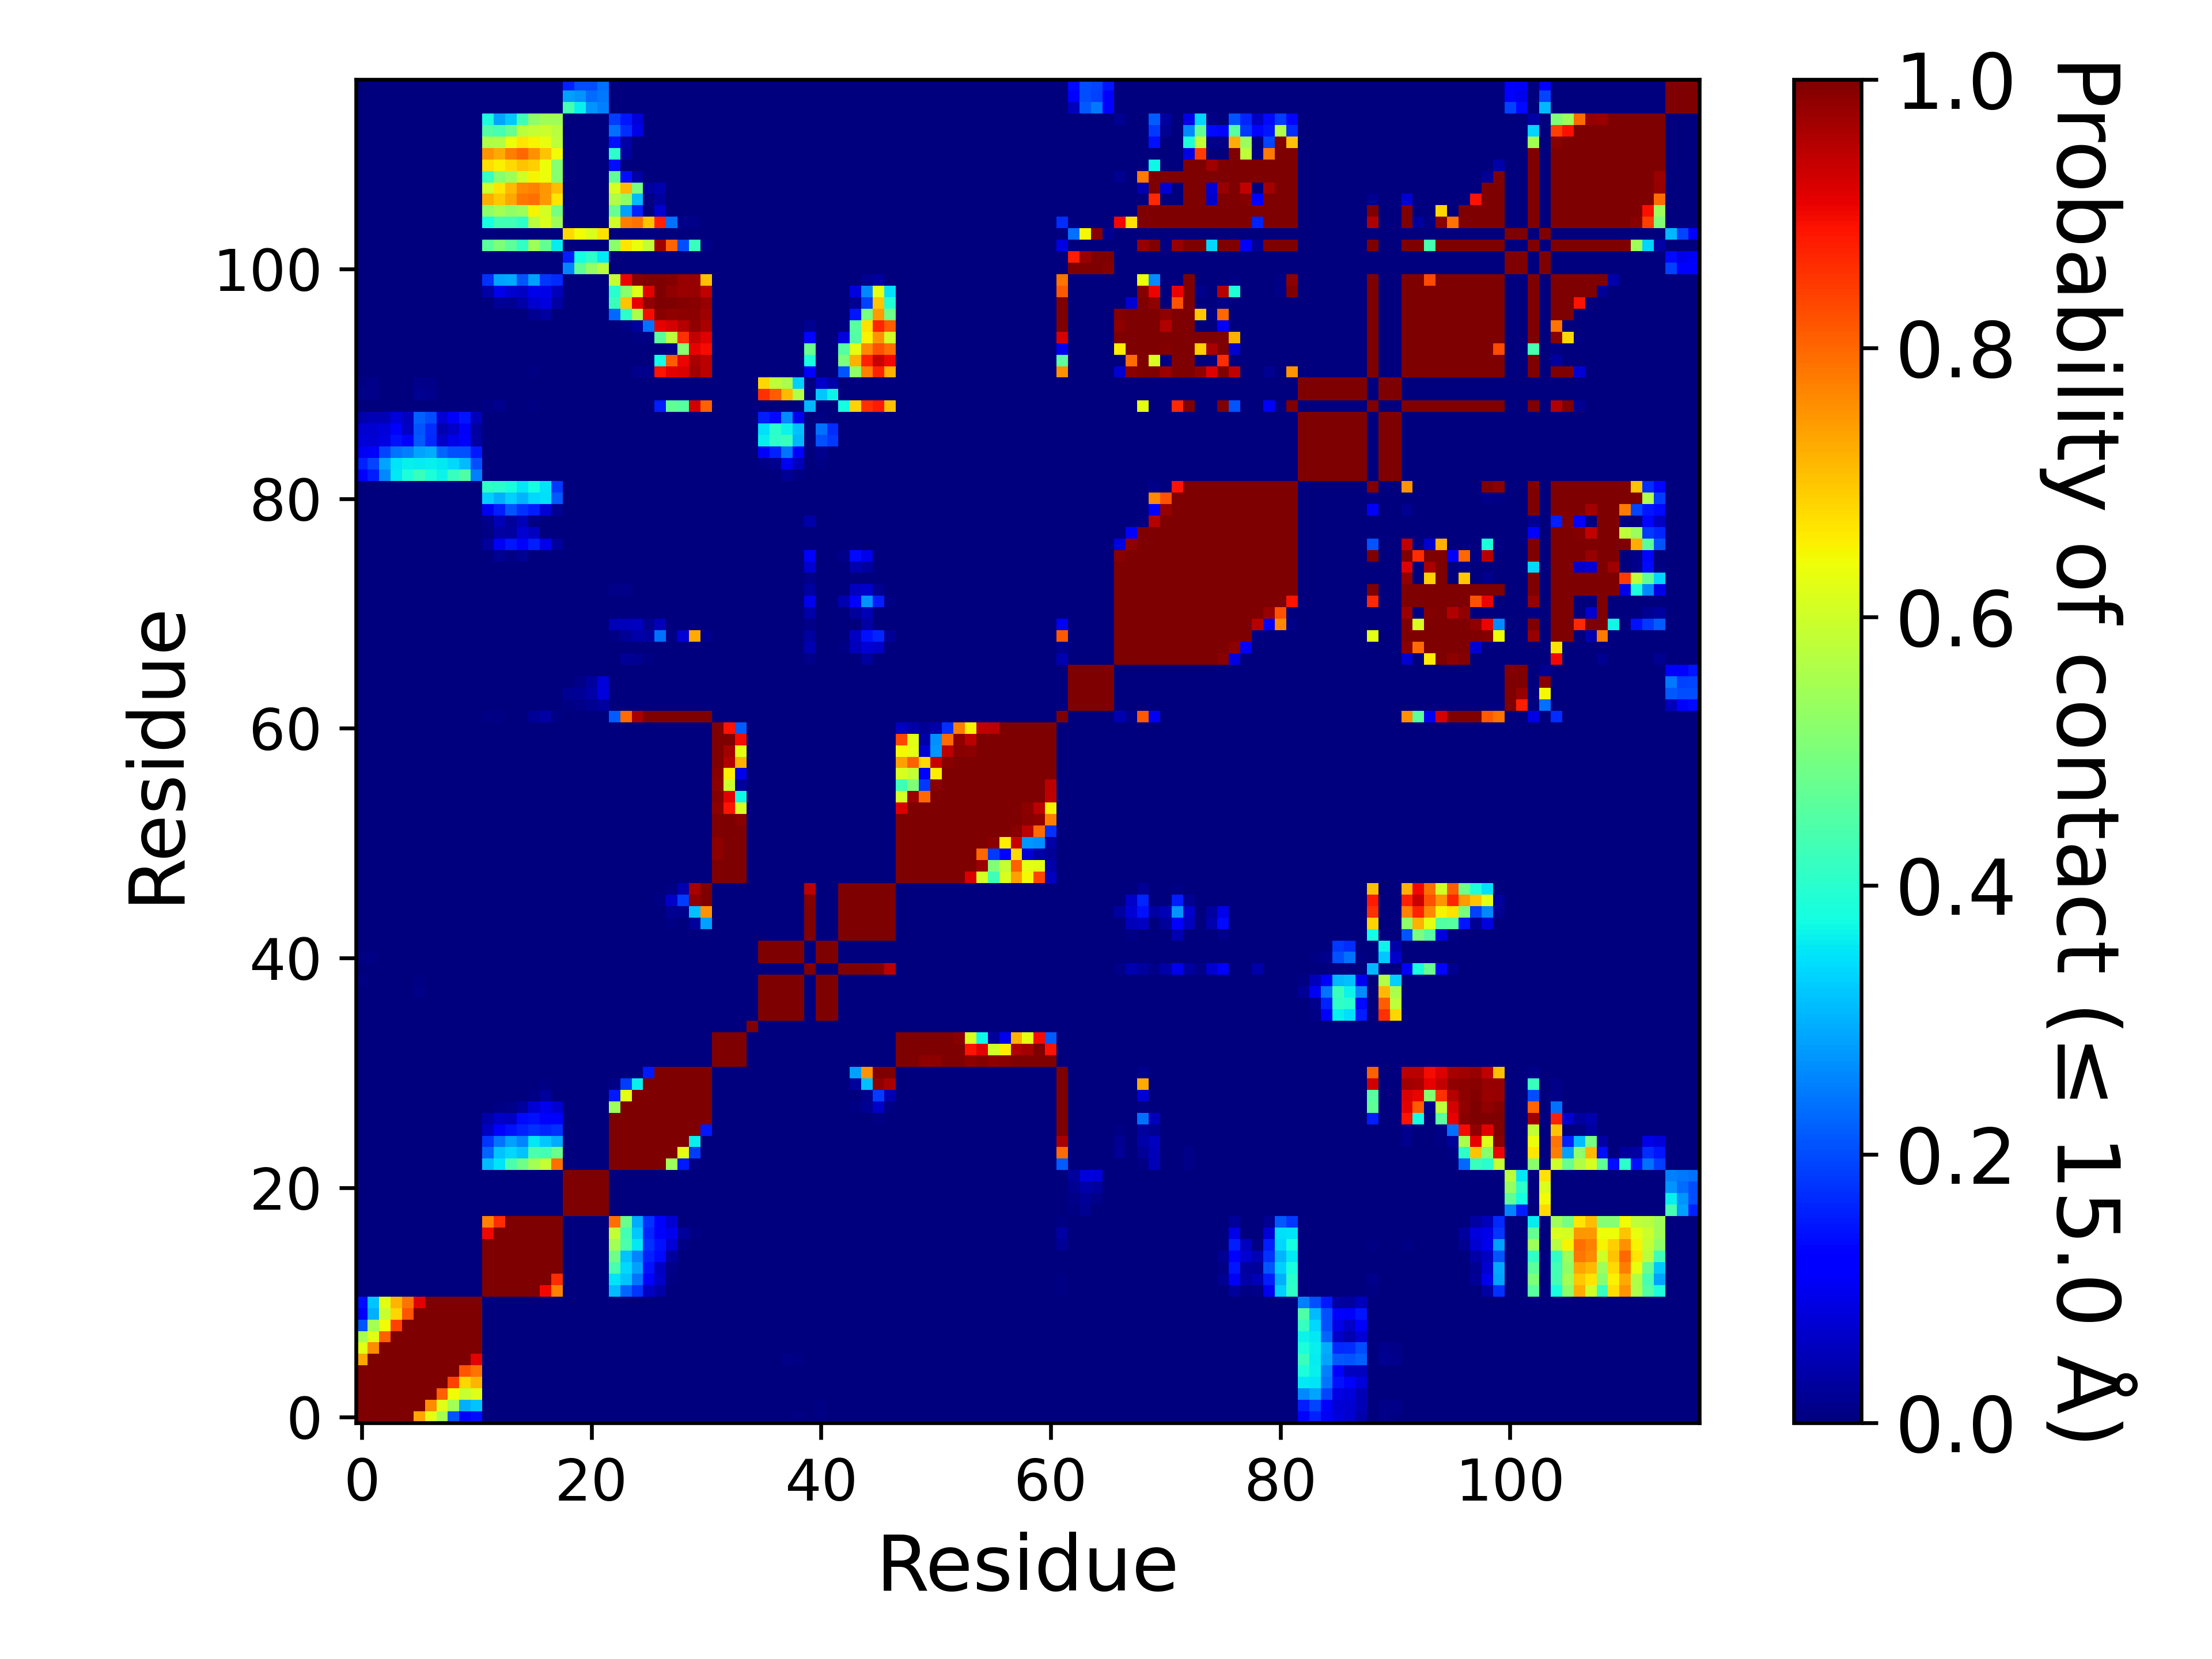

The table this chart was drawn from, first rows:
, 1, 2, 3, 4, 5, 6, 7, 8, 9, 10, 11, 12, 13, 14, 15, 16, 17, 18, 19, 20, 21, 22, 23
1, 1.0, 1.0, 1.0, 1.0, 1.0, 0.7322, 0.628, 0.5514, 0.2087, 0.1092, 0.1385, 0.0, 0.0, 0.0, 0.0, 0.0, 0.0, 0.0, 0.0, 0.0, 0.0, 0.0, 0.0
2, 1.0, 1.0, 1.0, 1.0, 1.0, 1.0, 0.758, 0.6226, 0.5486, 0.2983, 0.3185, 0.0, 0.0, 0.0, 0.0, 0.0, 0.0, 0.0, 0.0, 0.0, 0.0, 0.0, 0.0
3, 1.0, 1.0, 1.0, 1.0, 1.0, 1.0, 1.0, 0.8084, 0.6415, 0.5904, 0.6215, 0.0, 0.0, 0.0, 0.0, 0.0, 0.0, 0.0, 0.0, 0.0, 0.0, 0.0, 0.0
4, 1.0, 1.0, 1.0, 1.0, 1.0, 1.0, 1.0, 1.0, 0.8388, 0.683, 0.7154, 0.0, 0.0, 0.0, 0.0, 0.0, 0.0, 0.0, 0.0, 0.0, 0.0, 0.0, 0.0
5, 1.0, 1.0, 1.0, 1.0, 1.0, 1.0, 1.0, 1.0, 1.0, 0.8172, 0.7852, 0.0, 0.0, 0.0, 0.0, 0.0, 0.0, 0.0, 0.0, 0.0, 0.0, 0.0, 0.0
6, 0.7322, 1.0, 1.0, 1.0, 1.0, 1.0, 1.0, 1.0, 1.0, 1.0, 0.913, 0.0, 0.0, 0.0, 0.0, 0.0, 0.0, 0.0, 0.0, 0.0, 0.0, 0.0, 0.0
7, 0.628, 0.758, 1.0, 1.0, 1.0, 1.0, 1.0, 1.0, 1.0, 1.0, 1.0, 0.0, 0.0, 0.0, 0.0, 0.0, 0.0, 0.0, 0.0, 0.0, 0.0, 0.0, 0.0
8, 0.5514, 0.6226, 0.8084, 1.0, 1.0, 1.0, 1.0, 1.0, 1.0, 1.0, 1.0, 0.0, 0.0, 0.0, 0.0, 0.0, 0.0, 0.0, 0.0, 0.0, 0.0, 0.0, 0.0
9, 0.2087, 0.5486, 0.6415, 0.8388, 1.0, 1.0, 1.0, 1.0, 1.0, 1.0, 1.0, 0.0, 0.0, 0.0, 0.0, 0.0, 0.0, 0.0, 0.0, 0.0, 0.0, 0.0, 0.0
10, 0.1092, 0.2983, 0.5904, 0.683, 0.8172, 1.0, 1.0, 1.0, 1.0, 1.0, 1.0, 0.0, 0.0, 0.0, 0.0, 0.0, 0.0, 0.0, 0.0, 0.0, 0.0, 0.0, 0.0
11, 0.1385, 0.3185, 0.6215, 0.7154, 0.7852, 0.913, 1.0, 1.0, 1.0, 1.0, 1.0, 0.0, 0.0, 0.0, 0.0, 0.0, 0.0, 0.0, 0.0, 0.0, 0.0, 0.0, 0.0
12, 0.0, 0.0, 0.0, 0.0, 0.0, 0.0, 0.0, 0.0, 0.0, 0.0, 0.0, 1.0, 1.0, 1.0, 1.0, 1.0, 0.9016, 0.7717, 0.0, 0.0, 0.0, 0.0, 0.3106
13, 0.0, 0.0, 0.0, 0.0, 0.0, 0.0, 0.0, 0.0, 0.0, 0.0, 0.0, 1.0, 1.0, 1.0, 1.0, 1.0, 1.0, 0.8632, 0.0, 0.0, 0.0, 0.0, 0.351
14, 0.0, 0.0, 0.0, 0.0, 0.0, 0.0, 0.0, 0.0, 0.0, 0.0, 0.0, 1.0, 1.0, 1.0, 1.0, 1.0, 1.0, 1.0, 0.0, 0.0, 0.0, 0.0, 0.4412
15, 0.0, 0.0, 0.0, 0.0, 0.0, 0.0, 0.0, 0.0, 0.0, 0.0, 0.0, 1.0, 1.0, 1.0, 1.0, 1.0, 1.0, 1.0, 0.0, 0.0, 0.0, 0.0, 0.4847
16, 0.0, 0.0, 0.0, 0.0, 0.0, 0.0, 0.0, 0.0, 0.0, 0.0, 0.0, 1.0, 1.0, 1.0, 1.0, 1.0, 1.0, 1.0, 0.0, 0.0, 0.0, 0.0, 0.5497
17, 0.0, 0.0, 0.0, 0.0, 0.0, 0.0, 0.0, 0.0, 0.0, 0.0, 0.0, 0.9016, 1.0, 1.0, 1.0, 1.0, 1.0, 1.0, 0.0, 0.0, 0.0, 0.0, 0.5891
18, 0.0, 0.0, 0.0, 0.0, 0.0, 0.0, 0.0, 0.0, 0.0, 0.0, 0.0, 0.7717, 0.8632, 1.0, 1.0, 1.0, 1.0, 1.0, 0.0, 0.0, 0.0, 0.0, 0.7922
19, 0.0, 0.0, 0.0, 0.0, 0.0, 0.0, 0.0, 0.0, 0.0, 0.0, 0.0, 0.0, 0.0, 0.0, 0.0, 0.0, 0.0, 0.0, 1.0, 1.0, 1.0, 1.0, 0.0
20, 0.0, 0.0, 0.0, 0.0, 0.0, 0.0, 0.0, 0.0, 0.0, 0.0, 0.0, 0.0, 0.0, 0.0, 0.0, 0.0, 0.0, 0.0, 1.0, 1.0, 1.0, 1.0, 0.0
21, 0.0, 0.0, 0.0, 0.0, 0.0, 0.0, 0.0, 0.0, 0.0, 0.0, 0.0, 0.0, 0.0, 0.0, 0.0, 0.0, 0.0, 0.0, 1.0, 1.0, 1.0, 1.0, 0.0
22, 0.0, 0.0, 0.0, 0.0, 0.0, 0.0, 0.0, 0.0, 0.0, 0.0, 0.0, 0.0, 0.0, 0.0, 0.0, 0.0, 0.0, 0.0, 1.0, 1.0, 1.0, 1.0, 0.0
23, 0.0, 0.0, 0.0, 0.0, 0.0, 0.0, 0.0, 0.0, 0.0, 0.0, 0.0, 0.3106, 0.351, 0.4412, 0.4847, 0.5497, 0.5891, 0.7922, 0.0, 0.0, 0.0, 0.0, 1.0
24, 0.0, 0.0, 0.0, 0.0, 0.0, 0.0, 0.0, 0.0, 0.0, 0.0, 0.0, 0.2257, 0.3177, 0.3362, 0.3198, 0.4451, 0.4312, 0.4802, 0.0, 0.0, 0.0, 0.0, 1.0
25, 0.0, 0.0, 0.0, 0.0, 0.0, 0.0, 0.0, 0.0, 0.0, 0.0, 0.0, 0.1786, 0.2404, 0.2814, 0.2545, 0.3545, 0.3213, 0.2951, 0.0, 0.0, 0.0, 0.0, 1.0
26, 0.0, 0.0, 0.0, 0.0, 0.0, 0.0, 0.0, 0.0, 0.0, 0.0, 0.0, 0.06011, 0.1194, 0.1428, 0.1594, 0.1721, 0.1611, 0.1723, 0.0, 0.0, 0.0, 0.0, 1.0
27, 0.0, 0.0, 0.0, 0.0, 0.0, 0.0, 0.0, 0.0, 0.0, 0.0, 0.0, 0.03791, 0.06387, 0.06232, 0.1365, 0.1421, 0.1255, 0.1262, 0.0, 0.0, 0.0, 0.0, 1.0
28, 0.0, 0.0, 0.0, 0.0, 0.0, 0.0, 0.0, 0.0, 0.0, 0.0, 0.0, 0.00305, 0.00652, 0.00833, 0.02876, 0.07641, 0.0946, 0.07404, 0.0, 0.0, 0.0, 0.0, 0.5408
29, 0.0, 0.0, 0.0, 0.0, 0.0, 0.0, 0.0, 0.0, 0.0, 0.0, 0.0, 0.0, 0.0, 0.0, 0.00213, 0.00399, 0.02409, 0.00128, 0.0, 0.0, 0.0, 0.0, 0.1519
30, 0.0, 0.0, 0.0, 0.0, 0.0, 0.0, 0.0, 0.0, 0.0, 0.0, 0.0, 0.0, 0.0, 0.0, 0.0, 0.0008, 0.00519, 0.00015, 0.0, 0.0, 0.0, 0.0, 0.00683
31, 0.0, 0.0, 0.0, 0.0, 0.0, 0.0, 0.0, 0.0, 0.0, 0.0, 0.0, 0.0, 0.0, 0.0, 0.0, 0.0, 0.0, 0.0, 0.0, 0.0, 0.0, 0.0, 0.0
32, 0.0, 0.0, 0.0, 0.0, 0.0, 0.0, 0.0, 0.0, 0.0, 0.0, 0.0, 0.0, 0.0, 0.0, 0.0, 0.0, 0.0, 0.0, 0.0, 0.0, 0.0, 0.0, 0.0
33, 0.0, 0.0, 0.0, 0.0, 0.0, 0.0, 0.0, 0.0, 0.0, 0.0, 0.0, 0.0, 0.0, 0.0, 0.0, 0.0, 0.0, 0.0, 0.0, 0.0, 0.0, 0.0, 0.0
34, 0.0, 0.0, 0.0, 0.0, 0.0, 0.0, 0.0, 0.0, 0.0, 0.0, 0.0, 0.0, 0.0, 0.0, 0.0, 0.0, 0.0, 0.0, 0.0, 0.0, 0.0, 0.0, 0.0
35, 0.0, 0.0, 0.0, 0.0, 0.0, 0.0, 0.0, 0.0, 0.0, 0.0, 0.0, 0.0, 0.0, 0.0, 0.0, 0.0, 0.0, 0.0, 0.0, 0.0, 0.0, 0.0, 0.0
36, 0.0, 0.0, 0.0, 0.0, 0.0, 0.0, 0.0, 0.0, 0.0, 0.0, 0.0, 0.0, 0.0, 0.0, 0.0, 0.0, 0.0, 0.0, 0.0, 0.0, 0.0, 0.0, 0.0
37, 0.00018, 1.999980000199998e-05, 0.0, 0.0, 0.0, 0.00019, 0.0, 0.0, 0.0, 0.0, 0.0, 0.0, 0.0, 0.0, 0.0, 0.0, 0.0, 0.0, 0.0, 0.0, 0.0, 0.0, 0.0
38, 0.0023, 0.001, 0.00061, 0.00019, 0.00081, 0.00871, 0.00204, 0.0, 0.00035, 0.00057, 0.0, 0.0, 0.0, 0.0, 0.0, 0.0, 0.0, 0.0, 0.0, 0.0, 0.0, 0.0, 0.0
39, 0.00412, 0.00261, 0.00105, 0.00119, 0.00234, 0.00775, 0.0023, 0.0, 0.00207, 0.00278, 0.0, 0.0, 0.0, 0.0, 0.0, 0.0, 0.0, 0.0, 0.0, 0.0, 0.0, 0.0, 0.0
40, 0.0, 0.0, 0.0, 0.0, 0.0, 0.0, 0.0, 0.0, 0.0, 0.0, 0.0, 0.0, 9.99990000099999e-06, 0.0, 0.0, 1.999980000199998e-05, 0.00034, 9.99990000099999e-06, 0.0, 0.0, 0.0, 0.0, 0.0
41, 0.00688, 0.00403, 0.00327, 0.00351, 0.00209, 0.00203, 0.0, 0.0, 0.00026, 0.00023, 0.0, 0.0, 0.0, 0.0, 0.0, 0.0, 0.0, 0.0, 0.0, 0.0, 0.0, 0.0, 0.0
42, 0.00151, 0.00123, 0.00051, 0.0006, 0.0002, 0.00049, 0.0, 0.0, 0.0, 0.0, 0.0, 0.0, 0.0, 0.0, 0.0, 0.0, 0.0, 0.0, 0.0, 0.0, 0.0, 0.0, 0.0
43, 0.0, 0.0, 0.0, 0.0, 0.0, 0.0, 0.0, 0.0, 0.0, 0.0, 0.0, 0.0, 0.0, 0.0, 0.0, 0.0, 0.0, 0.0, 0.0, 0.0, 0.0, 0.0, 0.0
44, 0.0, 0.0, 0.0, 0.0, 0.0, 0.0, 0.0, 0.0, 0.0, 0.0, 0.0, 0.0, 0.0, 0.0, 0.0, 0.0, 3.999960000399996e-05, 0.0, 0.0, 0.0, 0.0, 0.0, 0.0
45, 0.0, 0.0, 0.0, 0.0, 0.0, 0.0, 0.0, 0.0, 0.0, 0.0, 0.0, 0.0, 0.0, 0.0, 0.0, 0.00065, 0.00158, 9.99990000099999e-06, 0.0, 0.0, 0.0, 0.0, 0.0
46, 0.0, 0.0, 0.0, 0.0, 0.0, 0.0, 0.0, 0.0, 0.0, 0.0, 0.0, 0.0, 0.0, 0.0, 0.0, 0.0, 0.00047, 0.0, 0.0, 0.0, 0.0, 0.0, 0.0
47, 0.0, 0.0, 0.0, 0.0, 0.0, 0.0, 0.0, 0.0, 0.0, 0.0, 0.0, 0.0, 0.0, 0.0, 0.0, 0.0, 0.0, 0.0, 0.0, 0.0, 0.0, 0.0, 0.0
48, 0.0, 0.0, 0.0, 0.0, 0.0, 0.0, 0.0, 0.0, 0.0, 0.0, 0.0, 0.0, 0.0, 0.0, 0.0, 0.0, 0.0, 0.0, 0.0, 0.0, 0.0, 0.0, 0.0
49, 0.0, 0.0, 0.0, 0.0, 0.0, 0.0, 0.0, 0.0, 0.0, 0.0, 0.0, 0.0, 0.0, 0.0, 0.0, 0.0, 0.0, 0.0, 0.0, 0.0, 0.0, 0.0, 0.0
50, 0.0, 0.0, 0.0, 0.0, 0.0, 0.0, 0.0, 0.0, 0.0, 0.0, 0.0, 0.0, 0.0, 0.0, 0.0, 0.0, 0.0, 0.0, 0.0, 0.0, 0.0, 0.0, 0.0
51, 0.0, 0.0, 0.0, 0.0, 0.0, 0.0, 0.0, 0.0, 0.0, 0.0, 0.0, 0.0, 0.0, 0.0, 0.0, 0.0, 0.0, 0.0, 0.0, 0.0, 0.0, 0.0, 0.0
52, 0.0, 0.0, 0.0, 0.0, 0.0, 0.0, 0.0, 0.0, 0.0, 0.0, 0.0, 0.0, 0.0, 0.0, 0.0, 0.0, 0.0, 0.0, 0.0, 0.0, 0.0, 0.0, 0.0
53, 0.0, 0.0, 0.0, 0.0, 0.0, 0.0, 0.0, 0.0, 0.0, 0.0, 0.0, 0.0, 0.0, 0.0, 0.0, 0.0, 0.0, 0.0, 0.0, 0.0, 0.0, 0.0, 0.0
54, 0.0, 0.0, 0.0, 0.0, 0.0, 0.0, 0.0, 0.0, 0.0, 0.0, 0.0, 0.0, 0.0, 0.0, 0.0, 0.0, 0.0, 0.0, 0.0, 0.0, 0.0, 0.0, 0.0
55, 0.0, 0.0, 0.0, 0.0, 0.0, 0.0, 0.0, 0.0, 0.0, 0.0, 0.0, 0.0, 0.0, 0.0, 0.0, 0.0, 0.0, 0.0, 0.0, 0.0, 0.0, 0.0, 0.0
56, 0.0, 0.0, 0.0, 0.0, 0.0, 0.0, 0.0, 0.0, 0.0, 0.0, 0.0, 0.0, 0.0, 0.0, 0.0, 0.0, 0.0, 0.0, 0.0, 0.0, 0.0, 0.0, 0.0
57, 0.0, 0.0, 0.0, 0.0, 0.0, 0.0, 0.0, 0.0, 0.0, 0.0, 0.0, 0.0, 0.0, 0.0, 0.0, 0.0, 0.0, 0.0, 0.0, 0.0, 0.0, 0.0, 0.0
58, 0.0, 0.0, 0.0, 0.0, 0.0, 0.0, 0.0, 0.0, 0.0, 0.0, 0.0, 0.0, 0.0, 0.0, 0.0, 0.0, 0.0, 0.0, 0.0, 0.0, 0.0, 0.0, 0.0
59, 0.0, 0.0, 0.0, 0.0, 0.0, 0.0, 0.0, 0.0, 0.0, 0.0, 0.0, 0.0, 0.0, 0.0, 0.0, 0.0, 0.0, 0.0, 0.0, 0.0, 0.0, 0.0, 0.0
60, 0.0, 0.0, 0.0, 0.0, 0.0, 0.0, 0.0, 0.0, 0.0, 0.0, 0.0, 0.0, 0.0, 0.0, 0.0, 0.0, 0.0, 0.0, 0.0, 0.0, 0.0, 0.0, 0.0
... 57 more rows
